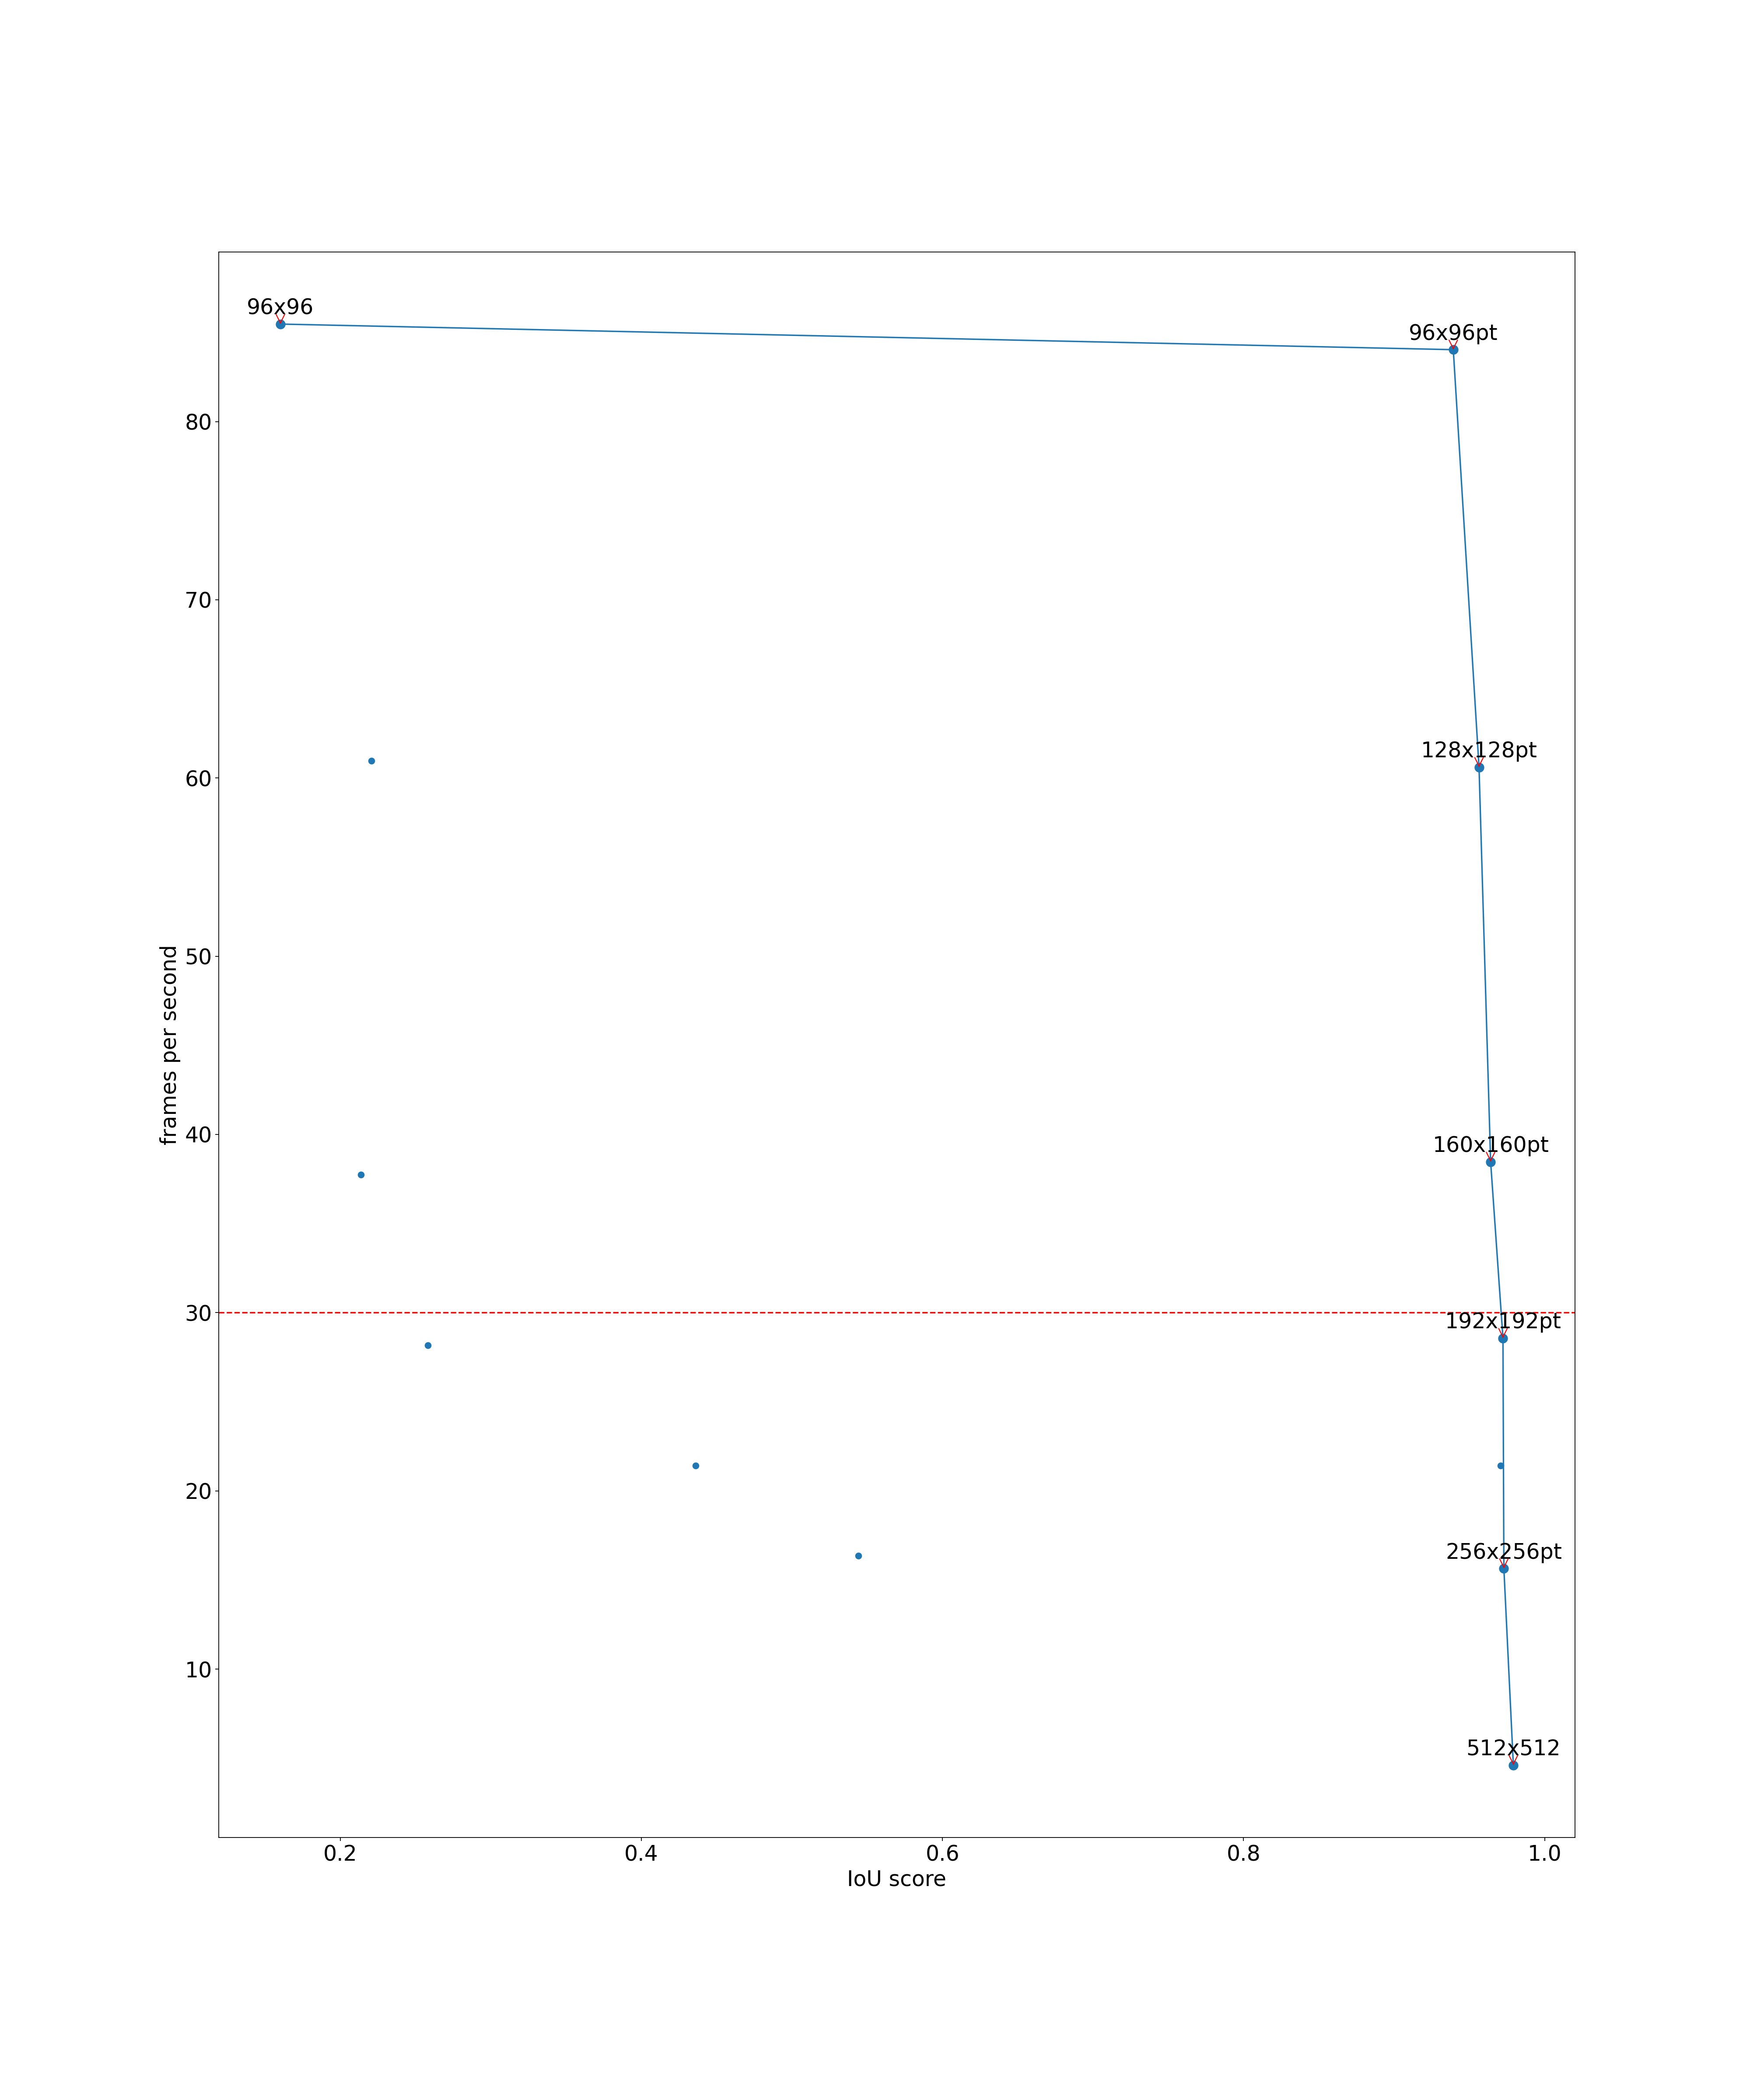

Source data for this figure (header and first rows):
input_res, input_chans, latency, fps, iou, size
512x512, 3, 0.2169, 4.61, 0.9792, 4,208
256x256, 3, 0.0611, 16.37, 0.5440, 4,208
224x224, 3, 0.0467, 21.41, 0.4361, 4,208
192x192, 3, 0.0355, 28.17, 0.2583, 4,208
160x160, 3, 0.0265, 37.74, 0.2137, 4,208
128x128, 3, 0.0164, 60.98, 0.2208, 4,208
96x96, 3, 0.0117, 85.47, 0.1602, 4,208
512x512pt, 3, 0.2177, 4.593, 0.9788, 4,208
256x256pt, 3, 0.0639, 15.65, 0.9729, 4,208
224x224pt, 3, 0.0467, 21.41, 0.9708, 4,208
192x192pt, 3, 0.0350, 28.57, 0.9723, 4,208
160x160pt, 3, 0.0260, 38.46, 0.9641, 4,208
128x128pt, 3, 0.0165, 60.61, 0.9564, 4,208
96x96pt, 3, 0.0119, 84.03, 0.9393, 4,208
